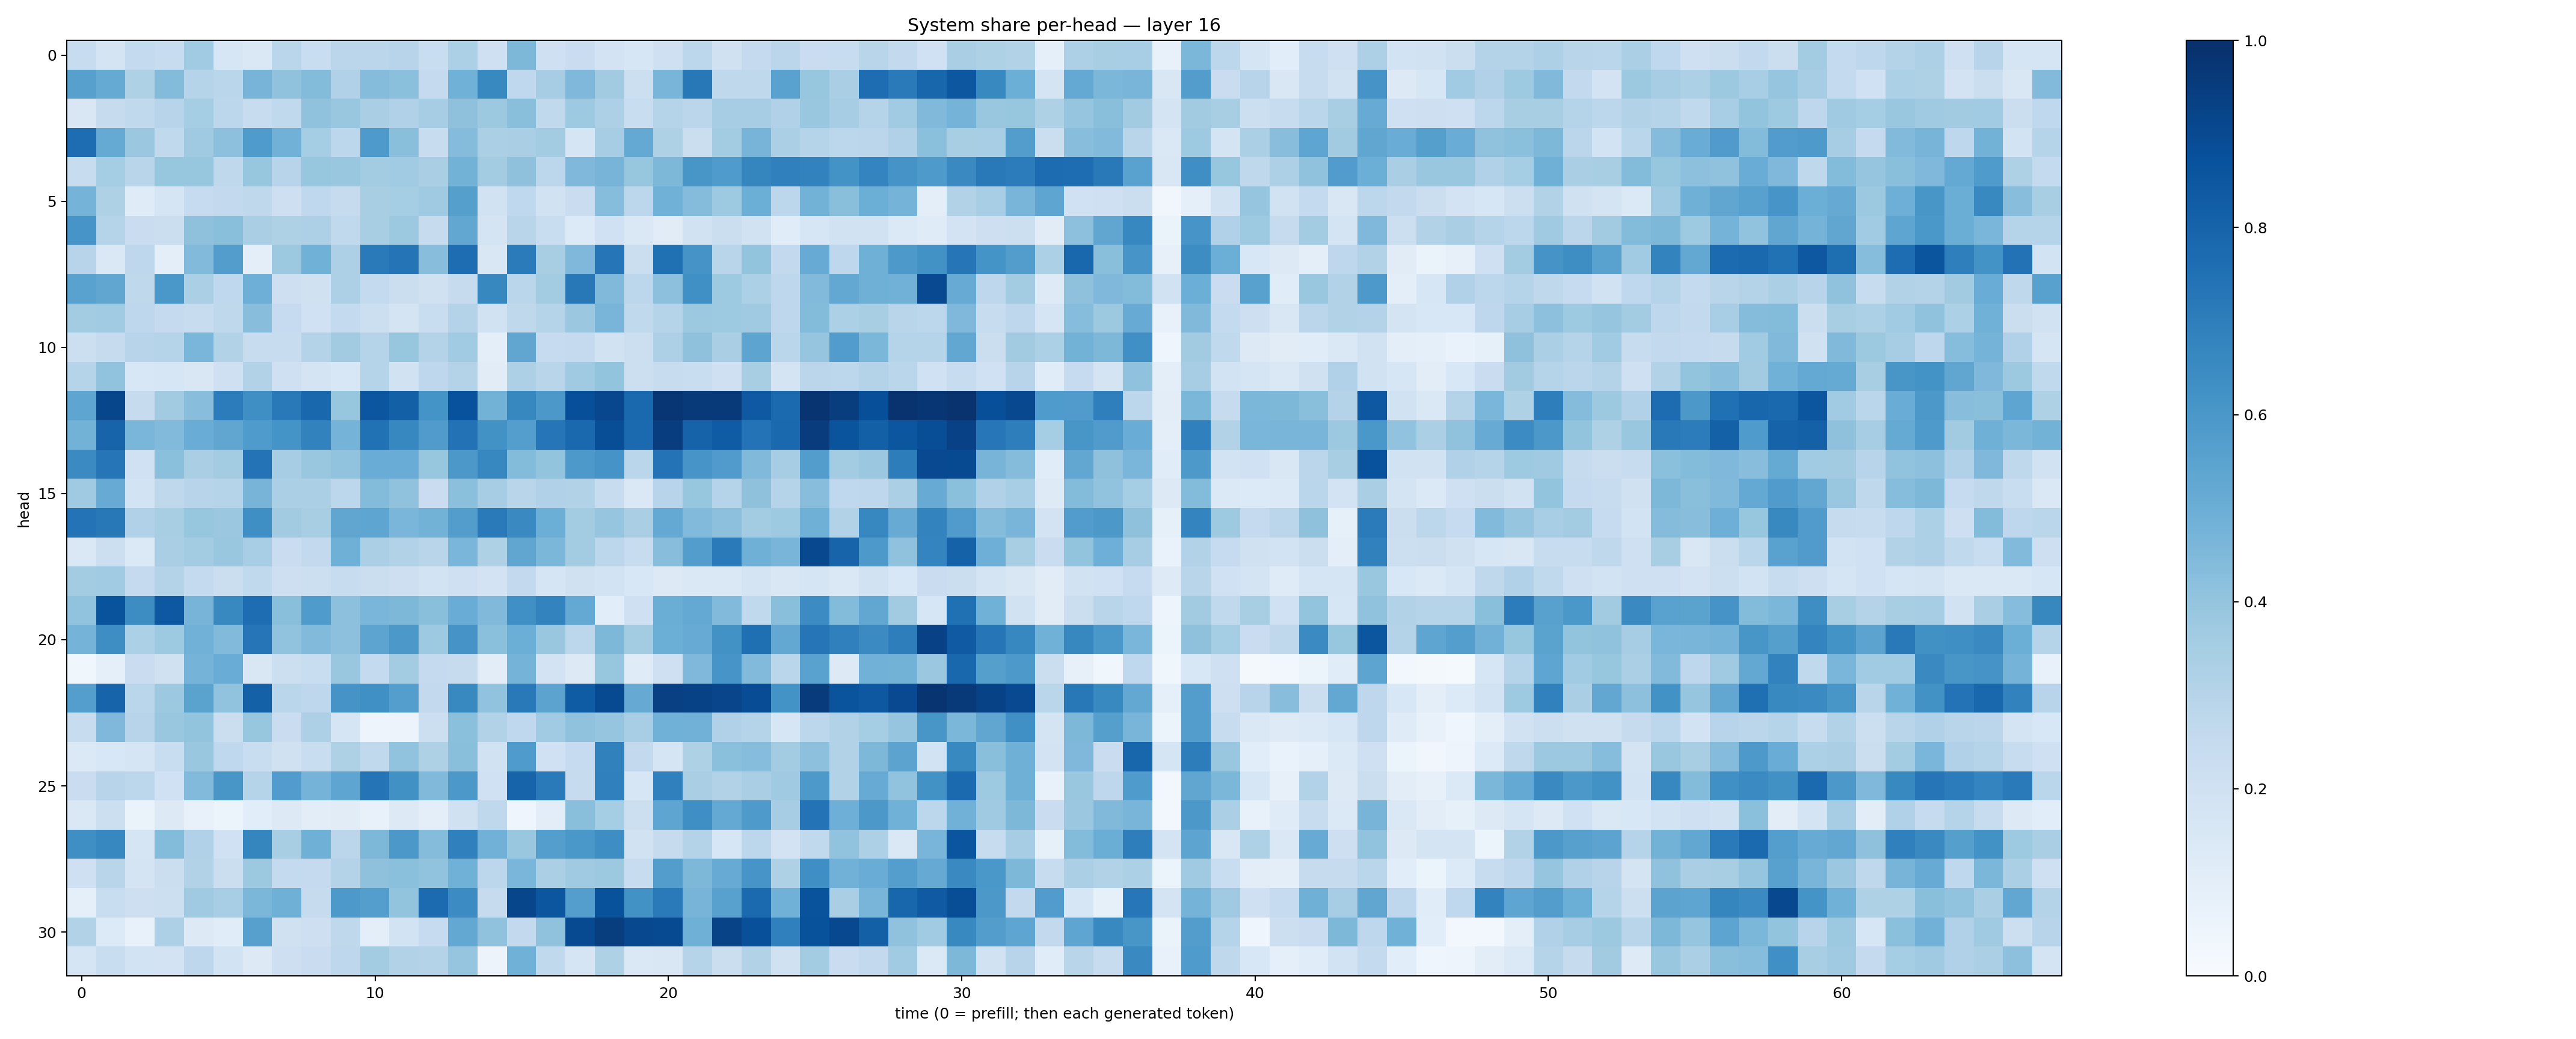

Data behind this chart, as committed beside it:
0.23766705, 0.17828466, 0.2550349, 0.24057041, 0.36346772, 0.15951446, 0.1439843, 0.2876261, 0.23281012, 0.28284127, 0.28294277, 0.2957567, 0.23068954, 0.33159003, 0.20508482, 0.45456508, 0.20403826, 0.22994539, 0.18195654, 0.1638984, 0.20416492, 0.2776987, 0.19555134, 0.25166956
0.5612, 0.5176, 0.3241, 0.438, 0.3025, 0.2884, 0.4688, 0.4079, 0.4405, 0.3193, 0.4367, 0.4204, 0.2508, 0.4882, 0.6592, 0.2694, 0.3502, 0.4494, 0.3606, 0.2172, 0.4676, 0.7188, 0.2715, 0.2731
0.1509, 0.2428, 0.2636, 0.2949, 0.3531, 0.2788, 0.2355, 0.2649, 0.4071, 0.3894, 0.3388, 0.3185, 0.3497, 0.4129, 0.3774, 0.4228, 0.2618, 0.3741, 0.3243, 0.2306, 0.3036, 0.2829, 0.3487, 0.3493
0.7654, 0.5185, 0.3803, 0.262, 0.369, 0.4163, 0.5823, 0.4841, 0.352, 0.2796, 0.5885, 0.4223, 0.235, 0.4349, 0.3342, 0.3394, 0.3577, 0.1699, 0.3511, 0.5209, 0.3226, 0.2203, 0.3566, 0.4716
0.2384, 0.3533, 0.2908, 0.3917, 0.3927, 0.2702, 0.3916, 0.2953, 0.3941, 0.3868, 0.3579, 0.3657, 0.3369, 0.4802, 0.358, 0.4102, 0.2779, 0.4512, 0.4722, 0.3944, 0.4534, 0.6027, 0.5839, 0.6719
0.4761, 0.3214, 0.1192, 0.1673, 0.2466, 0.2607, 0.2715, 0.2124, 0.2664, 0.245, 0.3404, 0.353, 0.3696, 0.5653, 0.1932, 0.2658, 0.1907, 0.2286, 0.4326, 0.2808, 0.4858, 0.4356, 0.372, 0.4969
0.6092, 0.3039, 0.227, 0.2222, 0.4122, 0.4251, 0.3392, 0.3214, 0.3262, 0.2619, 0.3432, 0.3786, 0.2422, 0.5276, 0.1786, 0.2916, 0.2306, 0.1339, 0.2003, 0.1453, 0.1124, 0.1907, 0.2262, 0.1927
0.2961, 0.1468, 0.277, 0.09934, 0.4439, 0.5722, 0.1012, 0.3771, 0.4875, 0.3254, 0.7136, 0.7353, 0.4281, 0.7635, 0.1499, 0.7085, 0.3423, 0.4506, 0.7331, 0.2248, 0.7513, 0.6112, 0.2902, 0.4006
0.5525, 0.5336, 0.2701, 0.5985, 0.3357, 0.2661, 0.4937, 0.2136, 0.1959, 0.3256, 0.2547, 0.2197, 0.1958, 0.2423, 0.6603, 0.2874, 0.3583, 0.7197, 0.4459, 0.2805, 0.4171, 0.6295, 0.3746, 0.3304
0.3589, 0.3639, 0.2762, 0.2538, 0.2392, 0.2716, 0.4259, 0.2463, 0.2031, 0.2542, 0.2182, 0.1788, 0.231, 0.3071, 0.1944, 0.2733, 0.3023, 0.3802, 0.4667, 0.2644, 0.3045, 0.3767, 0.3716, 0.3697
0.2158, 0.2429, 0.2949, 0.3036, 0.4641, 0.3128, 0.2346, 0.2388, 0.3072, 0.3604, 0.3009, 0.3911, 0.308, 0.3665, 0.09834, 0.5344, 0.2497, 0.2522, 0.1932, 0.2157, 0.3254, 0.4106, 0.3391, 0.5405
0.3001, 0.4024, 0.1541, 0.1588, 0.1492, 0.21, 0.3152, 0.2078, 0.1752, 0.1536, 0.2992, 0.1944, 0.2754, 0.3056, 0.1095, 0.3273, 0.292, 0.37, 0.4016, 0.2149, 0.2352, 0.233, 0.2054, 0.3407
0.5357, 0.9126, 0.2451, 0.3617, 0.4268, 0.7049, 0.6343, 0.7172, 0.7867, 0.3937, 0.8529, 0.8132, 0.6136, 0.8739, 0.4796, 0.6607, 0.5938, 0.8828, 0.908, 0.7836, 0.9747, 0.9586, 0.9643, 0.8405
0.4791, 0.7971, 0.4644, 0.4449, 0.5041, 0.5325, 0.5852, 0.6171, 0.6819, 0.4733, 0.7497, 0.6662, 0.582, 0.7423, 0.622, 0.5679, 0.7319, 0.7831, 0.8844, 0.7766, 0.9431, 0.8043, 0.8308, 0.7399
0.6514, 0.7308, 0.2005, 0.4207, 0.3387, 0.3562, 0.7417, 0.35, 0.386, 0.4042, 0.5043, 0.5048, 0.3928, 0.5957, 0.6658, 0.4392, 0.4012, 0.5923, 0.6126, 0.2887, 0.7388, 0.6065, 0.5804, 0.4453
0.3708, 0.5099, 0.1863, 0.2715, 0.2936, 0.302, 0.4695, 0.3344, 0.335, 0.2803, 0.4404, 0.4085, 0.2283, 0.4206, 0.3483, 0.2925, 0.3201, 0.312, 0.2397, 0.1468, 0.2937, 0.3914, 0.3029, 0.4126
0.7397, 0.719, 0.3199, 0.3414, 0.3928, 0.3797, 0.6339, 0.3619, 0.3401, 0.5324, 0.5359, 0.4618, 0.4772, 0.5726, 0.7132, 0.6561, 0.4979, 0.3577, 0.3951, 0.339, 0.5208, 0.444, 0.4177, 0.3563
0.1462, 0.2172, 0.137, 0.3361, 0.356, 0.3886, 0.3453, 0.2289, 0.2579, 0.4884, 0.3347, 0.3148, 0.2893, 0.4641, 0.3236, 0.5334, 0.4587, 0.3593, 0.2812, 0.2402, 0.4277, 0.5736, 0.7145, 0.489
0.3575, 0.3636, 0.2537, 0.3076, 0.2569, 0.2226, 0.2631, 0.2138, 0.2156, 0.2421, 0.2217, 0.2146, 0.1851, 0.2073, 0.1808, 0.2587, 0.1718, 0.1977, 0.1874, 0.1541, 0.1267, 0.1476, 0.1457, 0.1748
0.4045, 0.8648, 0.6408, 0.847, 0.4699, 0.657, 0.7619, 0.4229, 0.5853, 0.415, 0.4634, 0.457, 0.4235, 0.5066, 0.4453, 0.6296, 0.6775, 0.52, 0.1056, 0.2038, 0.5024, 0.5222, 0.4421, 0.2627
0.476, 0.6387, 0.33, 0.3721, 0.4837, 0.4422, 0.7299, 0.4026, 0.4453, 0.4148, 0.5411, 0.5963, 0.3738, 0.6119, 0.4186, 0.497, 0.3887, 0.2778, 0.4568, 0.3581, 0.497, 0.5091, 0.6222, 0.7541
0.03706, 0.09009, 0.227, 0.1987, 0.4765, 0.5048, 0.1493, 0.2183, 0.2306, 0.3876, 0.2573, 0.3578, 0.2521, 0.2449, 0.1052, 0.4745, 0.182, 0.1305, 0.3935, 0.1194, 0.2045, 0.4505, 0.6056, 0.4427
0.5698, 0.7995, 0.2858, 0.3757, 0.5469, 0.4046, 0.8099, 0.2855, 0.2746, 0.6123, 0.6326, 0.568, 0.2597, 0.6572, 0.4039, 0.7153, 0.545, 0.8303, 0.898, 0.5125, 0.9371, 0.928, 0.9179, 0.8887
0.2376, 0.4501, 0.2961, 0.3901, 0.3993, 0.2238, 0.3939, 0.2286, 0.3267, 0.1698, 0.04893, 0.05734, 0.2157, 0.4182, 0.3092, 0.2681, 0.3663, 0.4079, 0.3964, 0.3441, 0.4877, 0.4818, 0.3175, 0.2973
0.1399, 0.1528, 0.1718, 0.2335, 0.3853, 0.2692, 0.2333, 0.1974, 0.2322, 0.3204, 0.2648, 0.4031, 0.3239, 0.4239, 0.1913, 0.5832, 0.2001, 0.2476, 0.6859, 0.2601, 0.1685, 0.3209, 0.4184, 0.4335
0.2288, 0.2932, 0.2802, 0.1997, 0.4416, 0.6025, 0.2974, 0.577, 0.4729, 0.5386, 0.7347, 0.6266, 0.447, 0.5955, 0.2001, 0.7977, 0.7144, 0.2433, 0.6893, 0.159, 0.6903, 0.3362, 0.3115, 0.3388
0.1448, 0.2154, 0.06282, 0.1253, 0.07255, 0.05106, 0.106, 0.1315, 0.1021, 0.1133, 0.07558, 0.1263, 0.09554, 0.1989, 0.2718, 0.04232, 0.1016, 0.4249, 0.3539, 0.2173, 0.5366, 0.6344, 0.5202, 0.5878
0.6349, 0.666, 0.1705, 0.4378, 0.3192, 0.1998, 0.6697, 0.3436, 0.4915, 0.2842, 0.4538, 0.597, 0.4362, 0.6907, 0.481, 0.3877, 0.5686, 0.5984, 0.638, 0.1914, 0.2459, 0.3069, 0.1614, 0.2795
0.2041, 0.2918, 0.172, 0.2256, 0.3093, 0.2203, 0.3767, 0.2551, 0.2534, 0.306, 0.4129, 0.4182, 0.4025, 0.4864, 0.2781, 0.4612, 0.3322, 0.3699, 0.3771, 0.2409, 0.5738, 0.4538, 0.5113, 0.6068
0.08814, 0.2324, 0.2111, 0.2159, 0.3684, 0.3452, 0.4601, 0.4894, 0.2449, 0.5917, 0.5697, 0.4013, 0.7717, 0.6475, 0.2424, 0.9128, 0.8554, 0.5683, 0.8679, 0.6248, 0.7113, 0.4697, 0.5565, 0.7755
0.315, 0.1351, 0.07357, 0.3251, 0.1283, 0.1145, 0.5598, 0.1961, 0.2144, 0.2727, 0.09684, 0.1866, 0.2465, 0.5259, 0.4073, 0.2603, 0.4099, 0.8964, 0.946, 0.9051, 0.8955, 0.491, 0.9253, 0.8774
0.1673, 0.2326, 0.1859, 0.1824, 0.274, 0.1841, 0.1317, 0.2146, 0.2266, 0.2769, 0.3569, 0.3114, 0.3077, 0.3962, 0.05575, 0.4874, 0.2645, 0.1668, 0.3216, 0.1411, 0.1505, 0.3039, 0.2253, 0.3128
